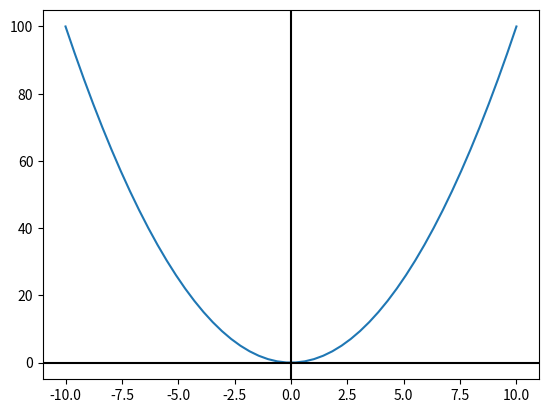

Generate this figure with matplotlib:
#!/usr/bin/env python 
import matplotlib.pyplot as plt
from numpy import *
plt.close("all")

x=linspace(-10,10)

cuadrado=plt.plot(x,x*x)

plt.axhline(0,color='k')
plt.axvline(0,color='k')


plt.savefig("cuadrado_py.png")
plt.show()
